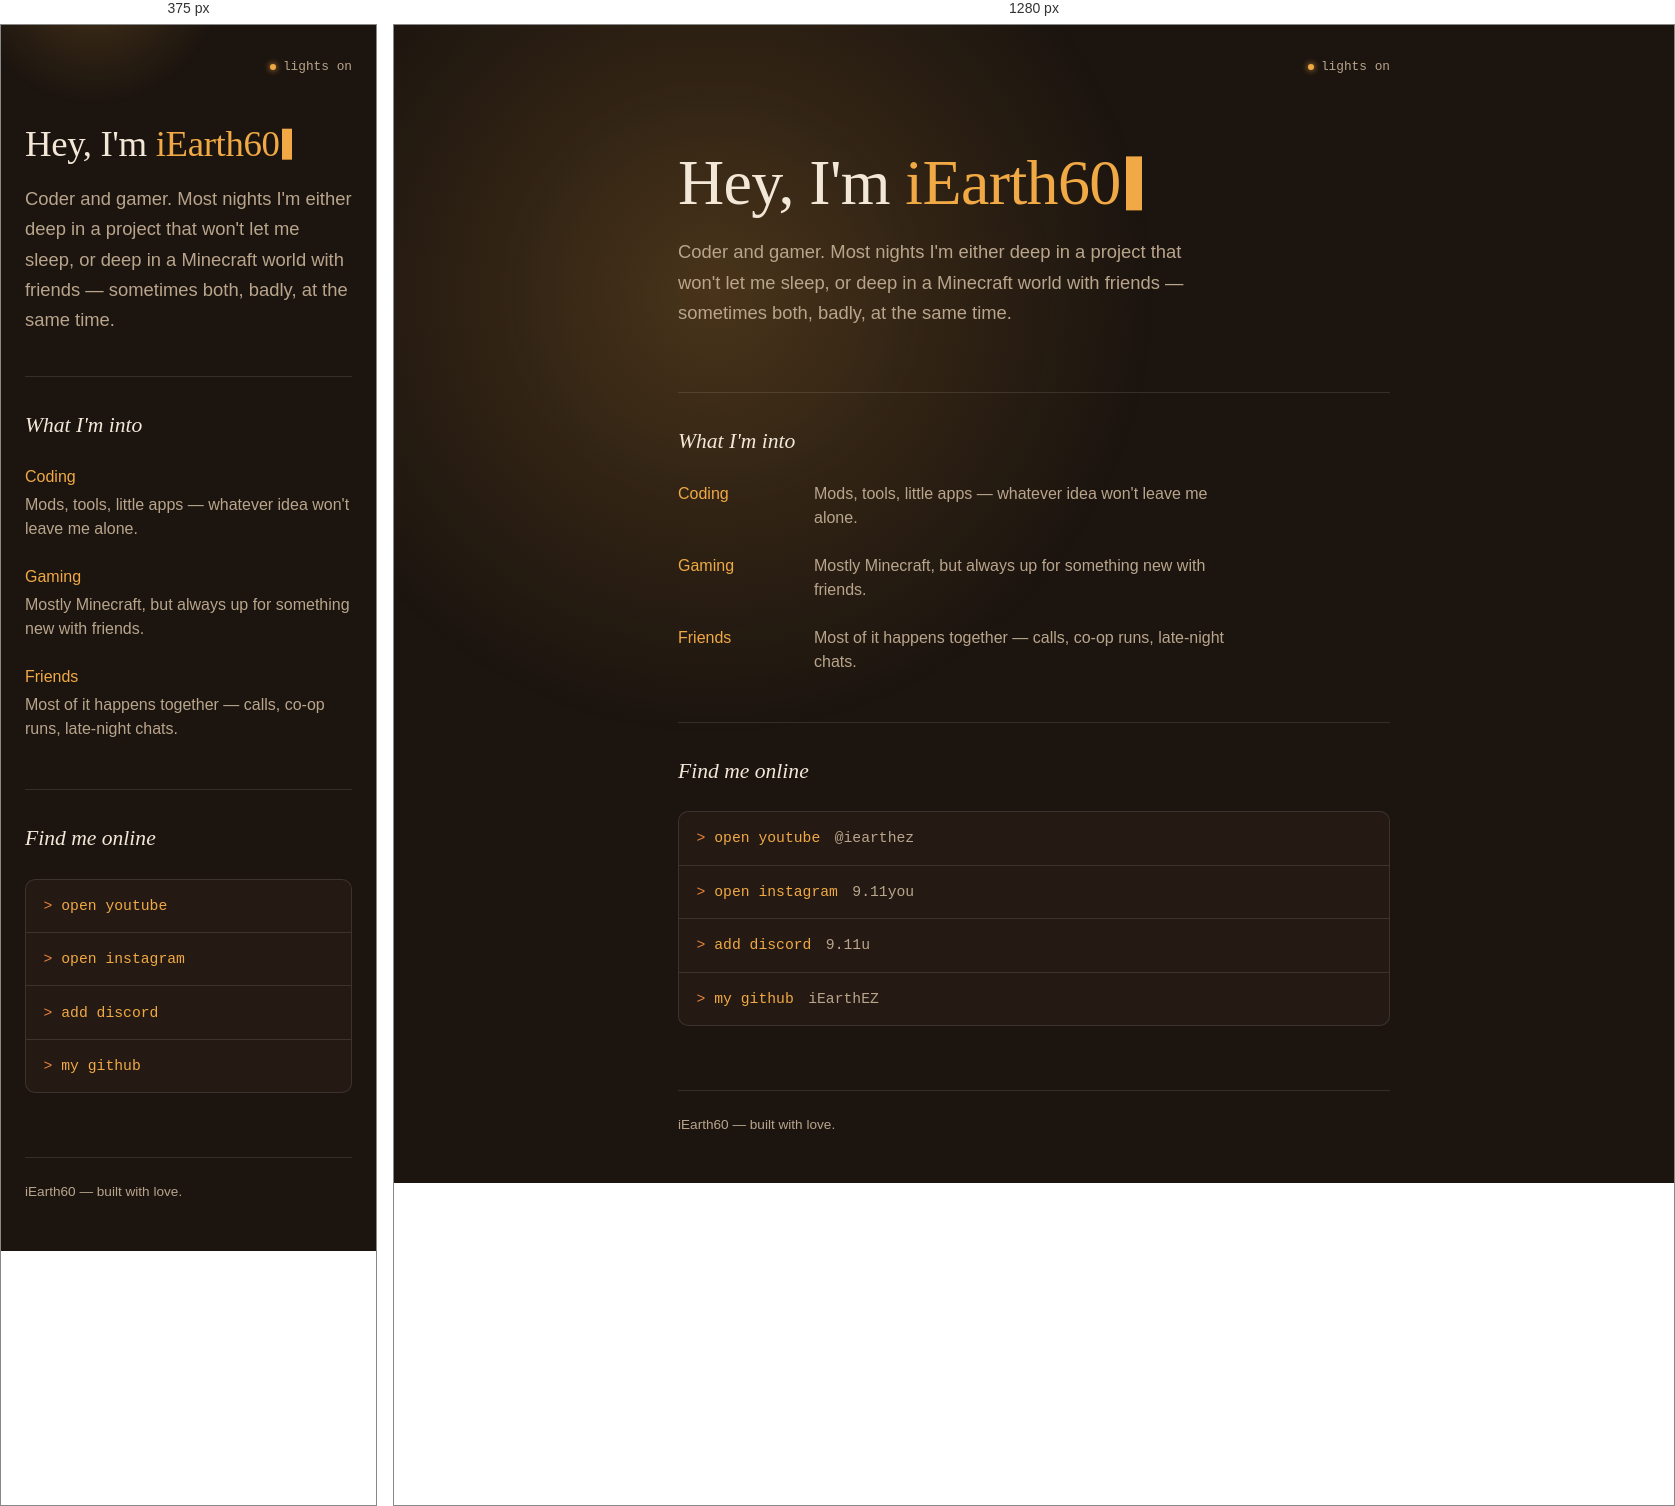
Rendered at 375 px and 1280 px, left to right.

<!-- file: index.html -->
<!doctype html>
<html lang="en">
<head>
<meta charset="utf-8">
<meta name="viewport" content="width=device-width, initial-scale=1">
<title>iEarth60</title>
<meta name="description" content="iEarth60 — coder and gamer. Find my YouTube, Instagram, Discord and GitHub here.">
<meta name="theme-color" content="#1B140F">

<meta property="og:title" content="iEarth60">
<meta property="og:description" content="Coder and gamer. Come say hi.">
<meta property="og:type" content="website">

<link rel="icon" type="image/svg+xml" href="favicon.svg">

<link rel="preconnect" href="https://fonts.googleapis.com">
<link rel="preconnect" href="https://fonts.gstatic.com" crossorigin>
<link href="https://fonts.googleapis.com/css2?family=Fraunces:ital,opsz,wght@0,9..144,400;0,9..144,500;0,9..144,600;1,9..144,500&family=Sora:wght@300;400;500;600&family=JetBrains+Mono:wght@400;500&display=swap" rel="stylesheet">

<link rel="stylesheet" href="css/style.css">
</head>
<body>

<div class="glow" aria-hidden="true"></div>

<header class="topbar">
  <span class="mark"></span>
  <span class="status" id="status">lights on</span>
</header>

<main>

  <section class="hero">
    <h1>Hey, I'm <span class="name">iEarth60<span class="cursor" aria-hidden="true"></span></span></h1>
    <p class="lede">
      Coder and gamer. Most nights I'm either deep in a project that won't
      let me sleep, or deep in a Minecraft world with friends — sometimes both,
      badly, at the same time.
    </p>
  </section>

  <section class="into" aria-labelledby="into-heading">
    <h2 id="into-heading">What I'm into</h2>
    <dl class="into-list">
      <div class="into-item">
        <dt>Coding</dt>
        <dd>Mods, tools, little apps — whatever idea won't leave me alone.</dd>
      </div>
      <div class="into-item">
        <dt>Gaming</dt>
        <dd>Mostly Minecraft, but always up for something new with friends.</dd>
      </div>
      <div class="into-item">
        <dt>Friends</dt>
        <dd>Most of it happens together — calls, co-op runs, late-night chats.</dd>
      </div>
    </dl>
  </section>

  <section class="find" aria-labelledby="find-heading">
    <h2 id="find-heading">Find me online</h2>
    <ul class="terminal" role="list">
      <li>
        <a href="https://www.youtube.com/@iearthez" target="_blank" rel="noopener">
          <span class="cmd">open youtube</span>
          <span class="arg">@iearthez</span>
        </a>
      </li>
      <li>
        <a href="https://www.instagram.com/9.11you/" target="_blank" rel="noopener">
          <span class="cmd">open instagram</span>
          <span class="arg">9.11you</span>
        </a>
      </li>
      <li>
        <button type="button" class="copy-row" data-copy="9.11u">
          <span class="cmd">add discord</span>
          <span class="arg">9.11u</span>
          <span class="copy-hint" aria-hidden="true">copy</span>
        </button>
      </li>
      <li>
        <a href="https://github.com/iEarthEZ" target="_blank" rel="noopener">
          <span class="cmd">my github</span>
          <span class="arg">iEarthEZ</span>
        </a>
      </li>
    </ul>
  </section>

</main>

<footer>
  <p>iEarth60 — built with love.</p>
</footer>

<script src="js/script.js"></script>
</body>
</html>


/* @media block from style.css */
@media (max-width: 560px) {
  .hero { padding: 3rem 0 2.5rem; }
  .into-item {
    grid-template-columns: 1fr;
    gap: 0.25rem;
  }
  .terminal .arg { display: none; }
}